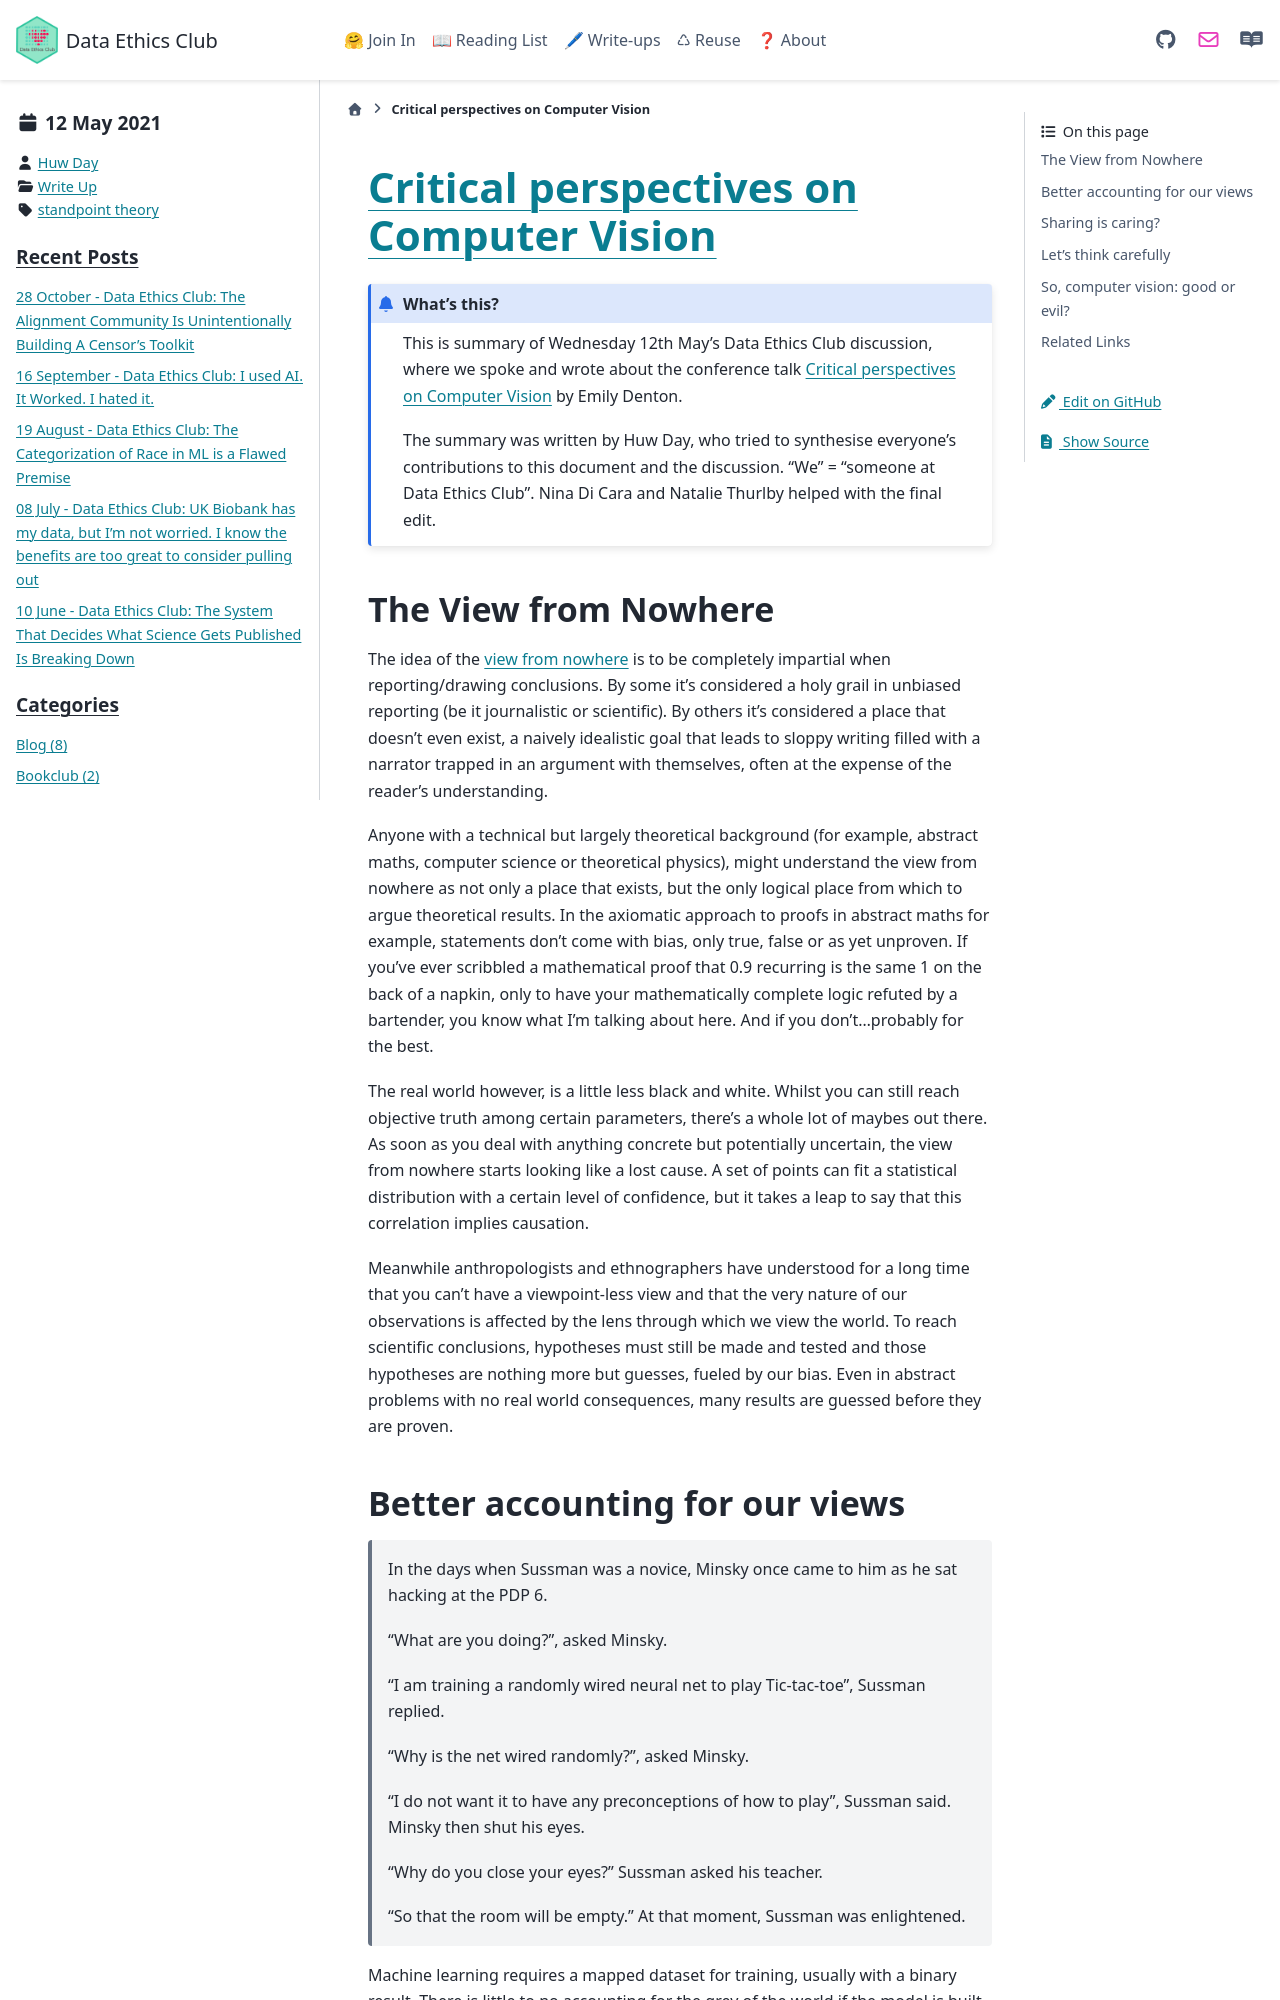

repository: very-good-science/data-ethics-club · page: write_ups/2021-05-12_writeup.html · generator: sphinx

---
blogpost: true
date: May 12, 2021
author: Huw Day
category: Write Up
tags: standpoint theory
---

# [Critical perspectives on Computer Vision](https://slideslive.com/38923500/critical-perspectives-on-computer-vision)

```{admonition} What's this? 
This is summary of Wednesday 12th May's Data Ethics Club discussion, where we spoke and wrote about the conference talk [Critical perspectives on Computer Vision](https://slideslive.com/38923500/critical-perspectives-on-computer-vision) by Emily Denton.

The summary was written by Huw Day, who tried to synthesise everyone's contributions to this document and the discussion. "We" = "someone at Data Ethics Club". 
Nina Di Cara and Natalie Thurlby helped with the final edit.
```

## The View from Nowhere

The idea of the [view from nowhere](https://www.jstor.org/stable/3178066) is to be completely impartial when reporting/drawing conclusions. By 
some it's considered a holy grail in unbiased reporting (be it journalistic or scientific). By others 
it's considered a place that doesn't even exist, a naively idealistic goal that leads to sloppy writing 
filled with a narrator trapped in an argument with themselves, often at the expense of the reader's 
understanding.

Anyone with a technical but largely theoretical background (for example, abstract maths, computer 
science or theoretical physics), might understand the view from nowhere as not only a place that exists, 
but the only logical place from which to argue theoretical results. In the axiomatic approach to proofs 
in abstract maths for example, statements don't come with bias, only true, false or as yet unproven. If 
you've ever scribbled a mathematical proof that 0.9 recurring is the same 1 on the back of a napkin, 
only to have your mathematically complete logic refuted by a bartender, you know what I'm talking about 
here. And if you don't...probably for the best.

The real world however, is a little less black and white. Whilst you can still reach objective truth 
among certain parameters, there's a whole lot of maybes out there. As soon as you deal with anything 
concrete but potentially uncertain, the view from nowhere starts looking like a lost cause. A set of 
points can fit a statistical distribution with a certain level of confidence, but it takes a leap to say 
that this correlation implies causation. 

Meanwhile anthropologists and ethnographers have understood for a long time that you can't have a 
viewpoint-less view and that the very nature of our observations is affected by the lens through which we 
view the world. To reach scientific conclusions, hypotheses must still be made and tested and those 
hypotheses are nothing more but guesses, fueled by our bias. Even in abstract problems with no real 
world consequences, many results are guessed before they are proven.
